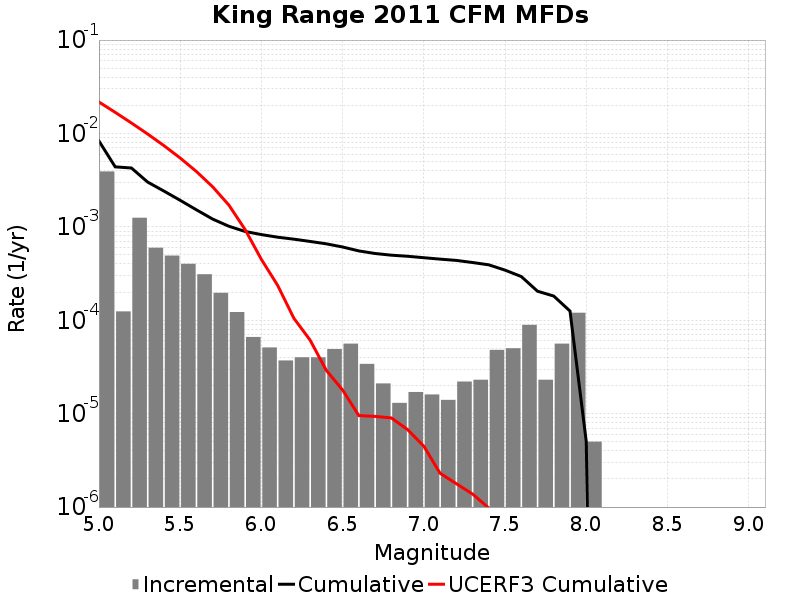

Source data for this figure (header and first rows):
Magnitude, Incremental Rate, Cumulative Rate, UCERF3 Cumulative Rate
5.05, 0.003919, 0.00831, 0.02172
5.15, 1.2437302E-4, 0.004391, 0.01683
5.25, 0.001252, 0.004267, 0.01295
5.35, 5.977929E-4, 0.003015, 0.00986
5.45, 4.9247703E-4, 0.002417, 0.007409
5.55, 4.022063E-4, 0.001925, 0.005461
5.65, 3.1093255E-4, 0.001523, 0.003915
5.75, 1.9658961E-4, 0.001212, 0.002686
5.85, 1.22367E-4, 0.001015, 0.00171
5.95, 6.619854E-5, 8.926773E-4, 9.3478226E-4
6.05, 5.115342E-5, 8.2647876E-4, 4.4838124E-4
6.15, 3.7111306E-5, 7.7532534E-4, 2.3671372E-4
6.25, 4.012033E-5, 7.3821406E-4, 1.0504506E-4
6.35, 4.012033E-5, 6.9809373E-4, 6.128247E-5
6.45, 4.9147402E-5, 6.579734E-4, 2.9020806E-5
6.55, 5.616846E-5, 6.08826E-4, 1.7924855E-5
6.65, 3.410228E-5, 5.526575E-4, 9.5425E-6
6.75, 2.1063173E-5, 5.185552E-4, 9.346777E-6
6.85, 1.3039107E-5, 4.974921E-4, 9.004185E-6
6.95, 1.705114E-5, 4.8445296E-4, 6.751816E-6
7.05, 1.6048132E-5, 4.6740184E-4, 4.4842623E-6
7.15, 1.4042115E-5, 4.513537E-4, 2.3034745E-6
7.25, 2.206618E-5, 4.373116E-4, 1.7792008E-6
7.35, 2.306919E-5, 4.152454E-4, 1.3799499E-6
7.45, 4.8144393E-5, 3.921762E-4, 9.752538E-7
7.55, 5.015041E-5, 3.440318E-4, 6.2952273E-7
7.65, 8.9267734E-5, 2.938814E-4, 4.8078186E-7
7.75, 2.306919E-5, 2.0461368E-4, 2.827096E-7
7.85, 5.616846E-5, 1.8154448E-4, 8.937422E-8
7.95, 1.20360986E-4, 1.2537603E-4, 2.1754644E-8
8.05, 5.015041E-6, 5.015041E-6, 0.0
8.15, 0.0, 0.0, 0.0
8.25, 0.0, 0.0, 0.0
8.35, 0.0, 0.0, 0.0
8.45, 0.0, 0.0, 0.0
8.55, 0.0, 0.0, 0.0
8.65, 0.0, 0.0, 0.0
8.75, 0.0, 0.0, 0.0
8.85, 0.0, 0.0, 0.0
8.95, 0.0, 0.0, 0.0
9.05, 0.0, 0.0, 0.0
